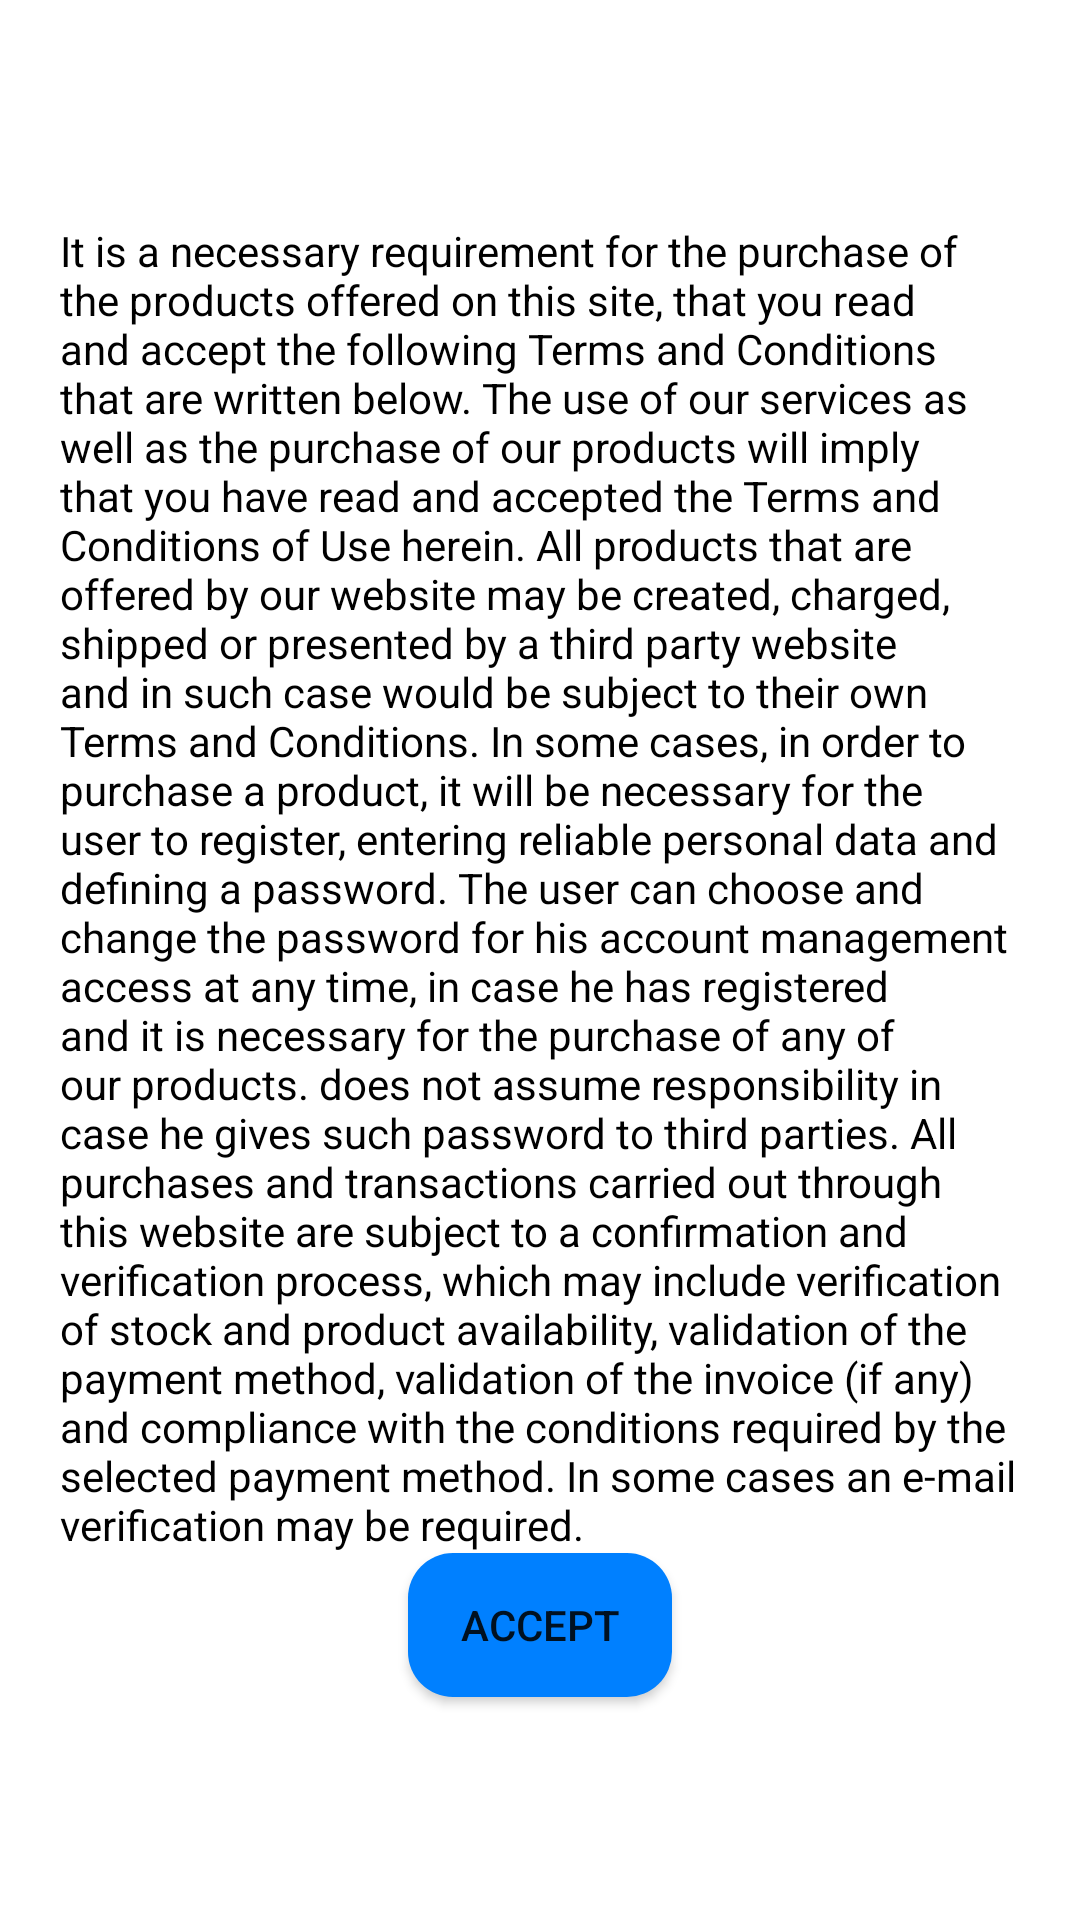

This screen was rendered from an Android layout file. Write that file and the resources it references.
<!-- AndroidManifest.xml: application theme Theme.Grupo10 -->
<!-- res/layout/activity_terminos.xml -->
<?xml version="1.0" encoding="utf-8"?>
<LinearLayout xmlns:android="http://schemas.android.com/apk/res/android"
    xmlns:app="http://schemas.android.com/apk/res-auto"
    xmlns:tools="http://schemas.android.com/tools"
    android:layout_width="match_parent"
    android:layout_height="match_parent"
    tools:context=".TERMINOS_ACTI"
    android:orientation="vertical"
    android:background="@color/white">
    <LinearLayout
        android:layout_width="match_parent"
        android:layout_height="match_parent"
        android:gravity="center"
        android:layout_margin="20dp"
        android:orientation="vertical">

        <TextView
            android:layout_width="wrap_content"
            android:layout_height="wrap_content"
            android:text="@string/txt_terminos"
            android:textColor="@color/black">

        </TextView>

        <Button
            android:id="@+id/btn_regresar"
            android:layout_width="wrap_content"
            android:layout_height="wrap_content"
            android:background="@drawable/custom_button2"
            android:text="@string/txt_aceptar">

        </Button>

    </LinearLayout>


</LinearLayout>
<!-- resources referenced by this layout -->
<resources>
  <color name="black">#FF000000</color>
  <color name="white">#FFFFFFFF</color>
  <!-- drawable custom_button2 (drawable) -->
  <?xml version="1.0" encoding="utf-8"?>
  <selector xmlns:android="http://schemas.android.com/apk/res/android">
  
      <item android:state_pressed="false">
          <shape android:shape="rectangle">
              <solid
                  android:color="@color/color8"/>
              <corners
                  android:radius="15dp"/>
          </shape>
      </item>
      <item android:state_pressed="true">
          <shape android:shape="rectangle">
              <solid
                  android:color="@color/color9"/>
              <corners
                  android:radius="15dp"/>
          </shape>
      </item>
  </selector>
  <string name="txt_aceptar">ACCEPT</string>
  <string name="txt_terminos">It is a necessary requirement for the purchase of the products offered on this site, that you read and accept the following Terms and Conditions that are written below. The use of our services as well as the purchase of our products will imply that you have read and accepted the Terms and Conditions of Use herein. All products that are offered by our website may be created, charged, shipped or presented by a third party website and in such case would be subject to their own Terms and Conditions. In some cases, in order to purchase a product, it will be necessary for the user to register, entering reliable personal data and defining a password.
  The user can choose and change the password for his account management access at any time, in case he has registered and it is necessary for the purchase of any of our products. does not assume responsibility in case he gives such password to third parties.
  All purchases and transactions carried out through this website are subject to a confirmation and verification process, which may include verification of stock and product availability, validation of the payment method, validation of the invoice (if any) and compliance with the conditions required by the selected payment method. In some cases an e-mail verification may be required.</string>
  <style name="Theme.Grupo10" parent="Theme.MaterialComponents.DayNight.NoActionBar">
          
          <item name="colorPrimary">@color/color8</item>
          <item name="colorPrimaryVariant">@color/color8</item>
          <item name="colorOnPrimary">@color/white</item>
  
          
          <item name="colorSecondary">@color/color8</item>
          <item name="colorSecondaryVariant">@color/color8</item>
          <item name="colorOnSecondary">@color/white</item>
          
          <item name="android:statusBarColor" tools:targetApi="l">?attr/colorPrimaryVariant</item>
          
      </style>
  <color name="color8">#0080ff</color>
  <color name="color9">#30f287</color>
</resources>
